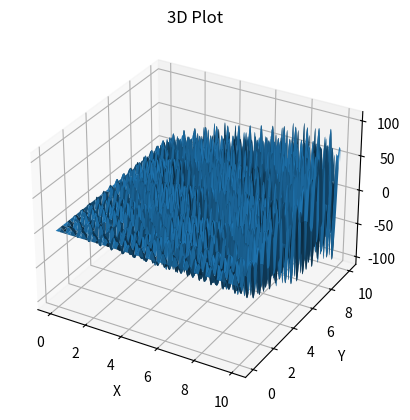

Reproduce this figure in Python.
import numpy as np
import matplotlib.pyplot as plt

xmax = 10
n = 3

Resolution = 500

Height = np.zeros((Resolution, Resolution))

class Particle:
    def __init__(self, dim):
        self.position = np.random.uniform(0, xmax, dim)
        self.velocity = np.random.uniform(0, xmax/10, dim)
        self.best_position = self.position
        self.best_value = float('-inf')

def AlpineHeight(position,dim):

    SinValues = 1
    RootValues = 1

    for i in range(0,dim):
        SinValues = SinValues * np.sin(position[i])
        RootValues = (RootValues * position[i])

    if RootValues < 0:
        RootValues = 0

    result = (SinValues * np.sqrt(RootValues))
    return result

def MapValues(x, x1, x2, y1, y2):
    """
       Map values from range (x1, x2) to range (y1, y2).

       Args:
       x: Value to be mapped
       x1: Start of the original range
       x2: End of the original range
       y1: Start of the target range
       y2: End of the target range

       Returns:
       Mapped value in the target range
       """
    return y1 + (x - x1) * (y2 - y1) / (x2 - x1)


def optimize( dim, num_particles, max_iter):
    # Initialize particles
    particles = [Particle(dim) for _ in range(num_particles)]

    # Initialize global best
    global_best_position = None
    global_best_value = float('-inf')

    for _ in range(max_iter):

        print(global_best_value)

        for particle in particles:
            # Evaluate particle
            particle_value = AlpineHeight(particle.position,dim)

            # Update personal best
            if particle_value > particle.best_value:
                particle.best_position = particle.position
                particle.best_value = particle_value

            # Update global best
            if particle_value > global_best_value:
                global_best_position = particle.position
                global_best_value = particle_value

        # Update velocities and positions
        for particle in particles:
            inertia_weight = 0.729
            cognitive_weight = 1.49445
            social_weight = 1.49445

            # Update velocity
            particle.velocity = (inertia_weight * particle.velocity +
                                 cognitive_weight * np.random.rand(dim) * (particle.best_position - particle.position) +
                                 social_weight * np.random.rand(dim) * (global_best_position - particle.position))

            # Update position
            particle.position += particle.velocity

            # Clamp position to the search space
            particle.position = np.clip(particle.position, 0, 10)

    return global_best_position, global_best_value



for i in range (0, Resolution):
    for j in range(0, Resolution):
        EndRange = np.pow(xmax,n)/xmax
        ValueX = MapValues(i,0,Resolution,0,EndRange)
        ValueY = MapValues(j,0,Resolution,0,EndRange)

        Height[i,j] = AlpineHeight([ValueX, ValueY],2)


# Generate some sample data
x = np.linspace(0, xmax, Resolution)
y = np.linspace(0, xmax, Resolution)
x, y = np.meshgrid(x, y)


# Create a 3D plot
fig = plt.figure()
ax = fig.add_subplot(111, projection='3d')

# Plot the surface
ax.plot_surface(x, y, Height)

# Set labels and title
ax.set_xlabel('X')
ax.set_ylabel('Y')
ax.set_zlabel('Z')
ax.set_title('3D Plot')

optimal_position, optimal_value = optimize( n, 50, 500)

ax.scatter(optimal_position[0], optimal_position[1], optimal_value, color='red', s=10)

print(optimal_value, optimal_position)
# Show the plot
plt.show()

